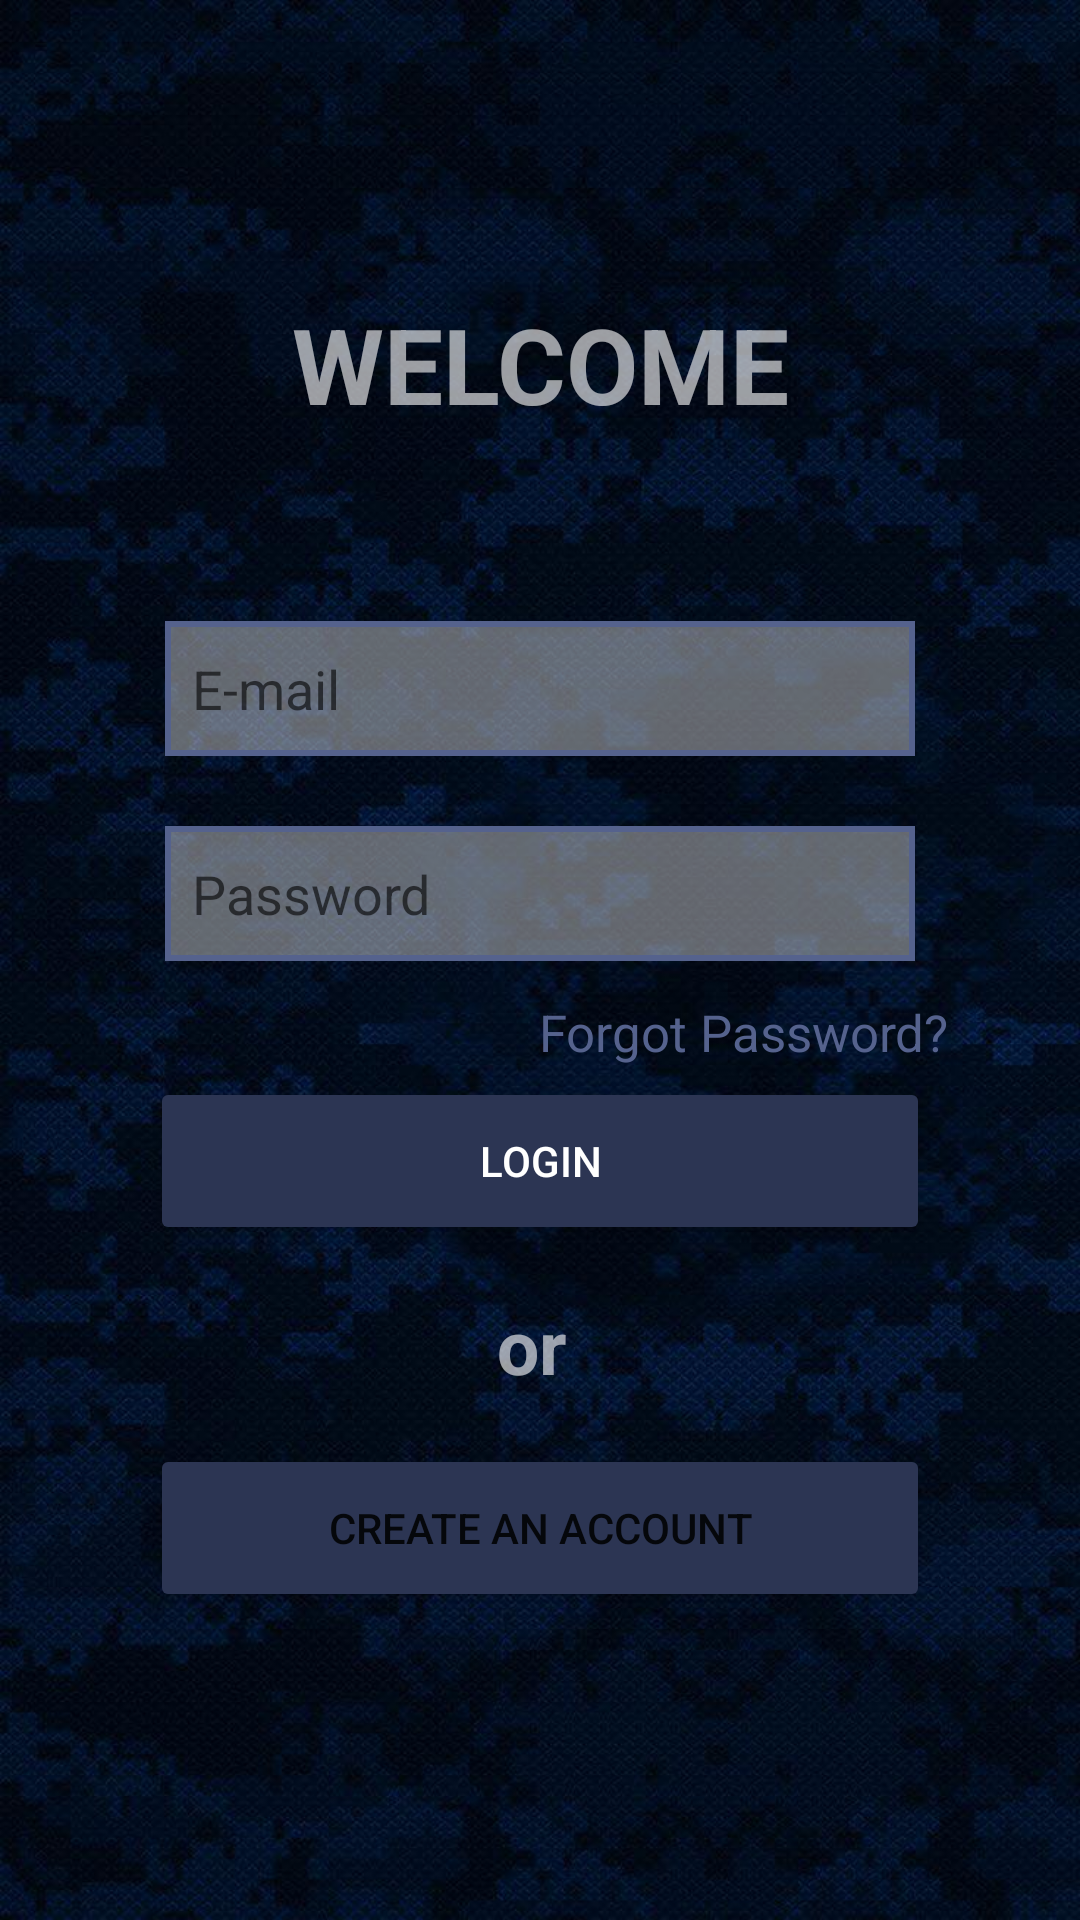

Write the Android layout XML for this screen, with the resource values it uses.
<!-- AndroidManifest.xml: application theme Theme.FINALURIS_APP -->
<!-- res/layout/fragment_login.xml -->
<?xml version="1.0" encoding="utf-8"?>
<androidx.constraintlayout.widget.ConstraintLayout xmlns:android="http://schemas.android.com/apk/res/android"
    xmlns:app="http://schemas.android.com/apk/res-auto"
    xmlns:tools="http://schemas.android.com/tools"
    android:layout_width="match_parent"
    android:layout_height="match_parent"
    android:background="@drawable/login_register">


    <TextView
        android:id="@+id/welcome"
        android:layout_width="wrap_content"
        android:layout_height="wrap_content"
        android:text="WELCOME"
        android:textColor="#9CFFFFFF"
        android:textSize="35sp"
        android:textStyle="bold"
        app:layout_constraintBottom_toBottomOf="parent"
        app:layout_constraintEnd_toEndOf="parent"
        app:layout_constraintStart_toStartOf="parent"
        app:layout_constraintTop_toTopOf="parent"
        app:layout_constraintVertical_bias="0.165" />

    <EditText
        android:id="@+id/emailEdit"
        android:layout_width="match_parent"
        android:layout_height="45dp"
        android:layout_marginStart="55dp"
        android:layout_marginTop="20dp"
        android:layout_marginEnd="55dp"
        android:background="@drawable/background"
        android:hint="E-mail"
        android:paddingLeft="9dp"
        android:inputType="textEmailAddress"
        android:textColor="@color/black"
        app:layout_constraintBottom_toBottomOf="parent"
        app:layout_constraintEnd_toEndOf="@+id/welcome"
        app:layout_constraintHorizontal_bias="0.497"
        app:layout_constraintStart_toStartOf="@+id/welcome"
        app:layout_constraintTop_toBottomOf="@+id/welcome"
        app:layout_constraintVertical_bias="0.098" />

    <TextView
        android:id="@+id/textView5"
        android:layout_width="wrap_content"
        android:layout_height="wrap_content"
        android:layout_marginTop="13dp"
        android:text="or"
        android:textColor="#9CFFFFFF"
        android:textSize="25sp"
        android:textStyle="bold"
        app:layout_constraintBottom_toBottomOf="parent"
        app:layout_constraintEnd_toEndOf="@+id/user_login_btn"
        app:layout_constraintHorizontal_bias="0.484"
        app:layout_constraintStart_toStartOf="@+id/user_login_btn"
        app:layout_constraintTop_toBottomOf="@+id/user_login_btn"
        app:layout_constraintVertical_bias="0.02" />

    <Button
        android:id="@+id/user_login_btn"
        android:layout_width="match_parent"
        android:layout_height="56dp"
        android:layout_marginStart="50dp"
        android:layout_marginTop="10dp"
        android:layout_marginEnd="50dp"
        android:backgroundTint="#2C3553"
        android:text="Login"
        android:textColor="@color/white"
        app:layout_constraintBottom_toBottomOf="parent"
        app:layout_constraintEnd_toEndOf="@+id/passwordEdit"
        app:layout_constraintStart_toStartOf="@+id/passwordEdit"
        app:layout_constraintTop_toBottomOf="@+id/passwordEdit"
        app:layout_constraintVertical_bias="0.113" />

    <EditText
        android:id="@+id/passwordEdit"
        android:layout_width="match_parent"
        android:layout_height="45dp"
        android:layout_marginStart="55dp"
        android:layout_marginTop="20dp"
        android:layout_marginEnd="55dp"
        android:background="@drawable/background"
        android:hint="Password"
        android:inputType="textPassword"
        android:paddingLeft="9dp"
        app:layout_constraintBottom_toBottomOf="parent"
        app:layout_constraintEnd_toEndOf="@+id/emailEdit"
        app:layout_constraintStart_toStartOf="@+id/emailEdit"
        app:layout_constraintTop_toBottomOf="@+id/emailEdit"
        app:layout_constraintVertical_bias="0.01" />

    <Button
        android:id="@+id/register_btn"
        android:layout_width="match_parent"
        android:layout_height="56dp"
        android:layout_marginStart="50dp"
        android:layout_marginTop="13dp"
        android:layout_marginEnd="50dp"
        android:backgroundTint="#2C3553"
        android:text="Create an Account"
        app:layout_constraintBottom_toBottomOf="parent"
        app:layout_constraintEnd_toEndOf="@+id/textView5"
        app:layout_constraintHorizontal_bias="0.488"
        app:layout_constraintStart_toStartOf="@+id/textView5"
        app:layout_constraintTop_toBottomOf="@+id/textView5"
        app:layout_constraintVertical_bias="0.028" />

    <TextView
        android:id="@+id/resetPassword"
        android:layout_width="wrap_content"
        android:layout_height="26dp"
        android:layout_marginTop="10dp"
        android:text="Forgot Password?"
        android:textColor="#55628d"
        android:textSize="17sp"
        app:layout_constraintBottom_toBottomOf="parent"
        app:layout_constraintEnd_toEndOf="parent"
        app:layout_constraintHorizontal_bias="0.805"
        app:layout_constraintStart_toStartOf="parent"
        app:layout_constraintTop_toBottomOf="@+id/passwordEdit"
        app:layout_constraintVertical_bias="0.008" />

</androidx.constraintlayout.widget.ConstraintLayout>
<!-- resources referenced by this layout -->
<resources>
  <!-- drawable background (drawable) -->
  <?xml version="1.0" encoding="utf-8"?>
  <shape xmlns:android="http://schemas.android.com/apk/res/android"
      android:shape="rectangle" >
      <corners
          android:topLeftRadius="0dp"
          android:topRightRadius="0dp"
          android:bottomLeftRadius="0dp"
          android:bottomRightRadius="0dp"/>
      <solid
          android:color="#63FFFFFF"/>
      <padding
          android:left="0dp"
          android:top="0dp"
          android:right="0dp"
          android:bottom="0dp"/>
      <size
          android:width="64dp"
          android:height="64dp" />
  
      <stroke
          android:width="2dp"
          android:color="#55628d"/>
  </shape>
  <!-- drawable login_register: jpg bitmap (drawable, 105294 bytes) -->
  <style name="Theme.FINALURIS_APP" parent="Theme.MaterialComponents.DayNight.DarkActionBar">
          
          <item name="colorPrimary">@color/purple_500</item>
          <item name="colorPrimaryVariant">@color/purple_700</item>
          <item name="colorOnPrimary">@color/white</item>
          
          <item name="colorSecondary">@color/teal_200</item>
          <item name="colorSecondaryVariant">@color/teal_700</item>
          <item name="colorOnSecondary">@color/black</item>
          
          <item name="android:statusBarColor" tools:targetApi="l">?attr/colorPrimaryVariant</item>
          
      </style>
  <!-- not gathered from this repository: default colours our renderer supplied (Android Studio template values) -->
  <color name="purple_500">#FF6200EE</color>
  <color name="purple_700">#FF3700B3</color>
  <color name="teal_200">#FF03DAC5</color>
  <color name="teal_700">#FF018786</color>
  <color name="black">#FF000000</color>
  <color name="white">#FFFFFFFF</color>
</resources>
